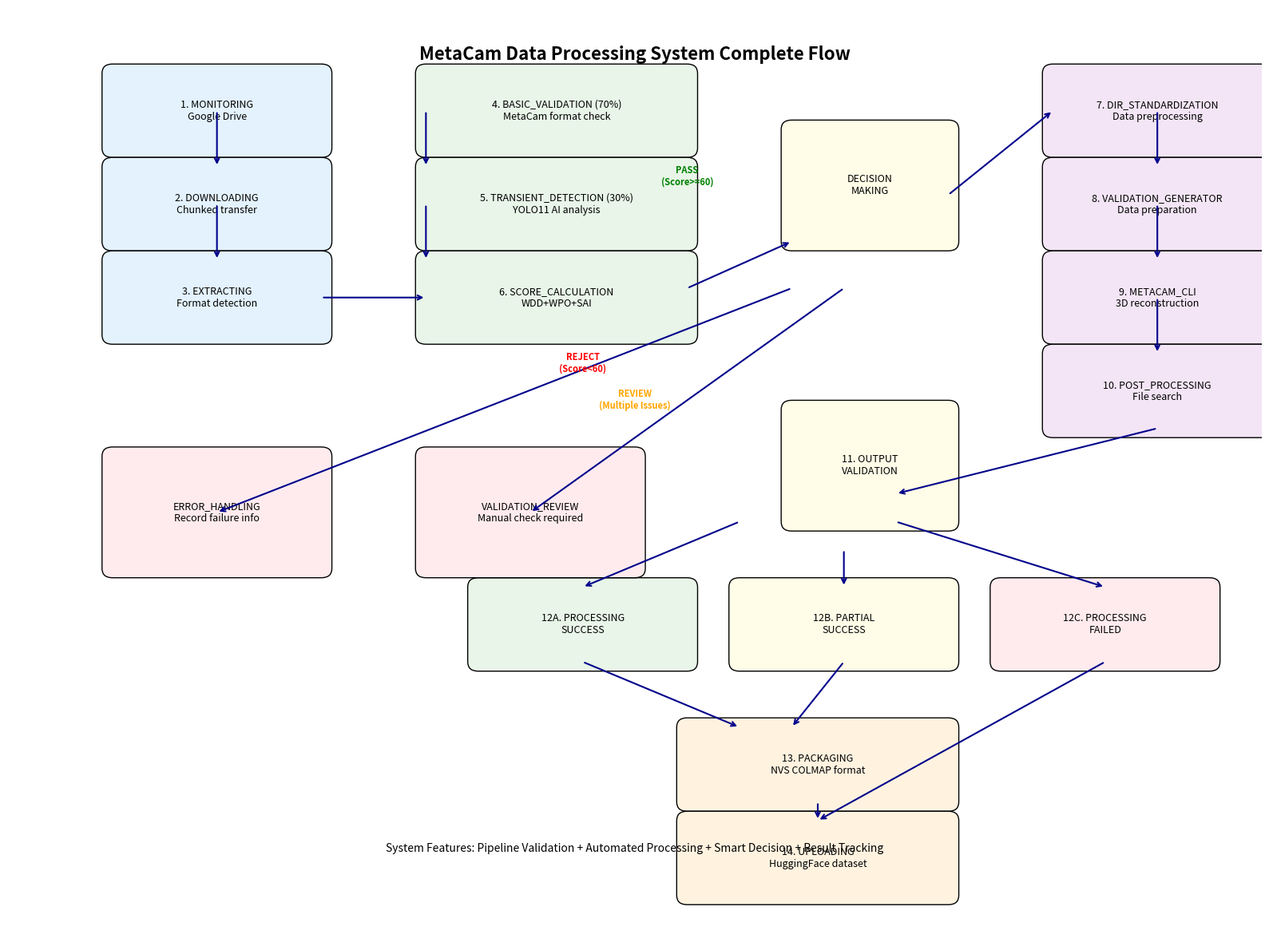
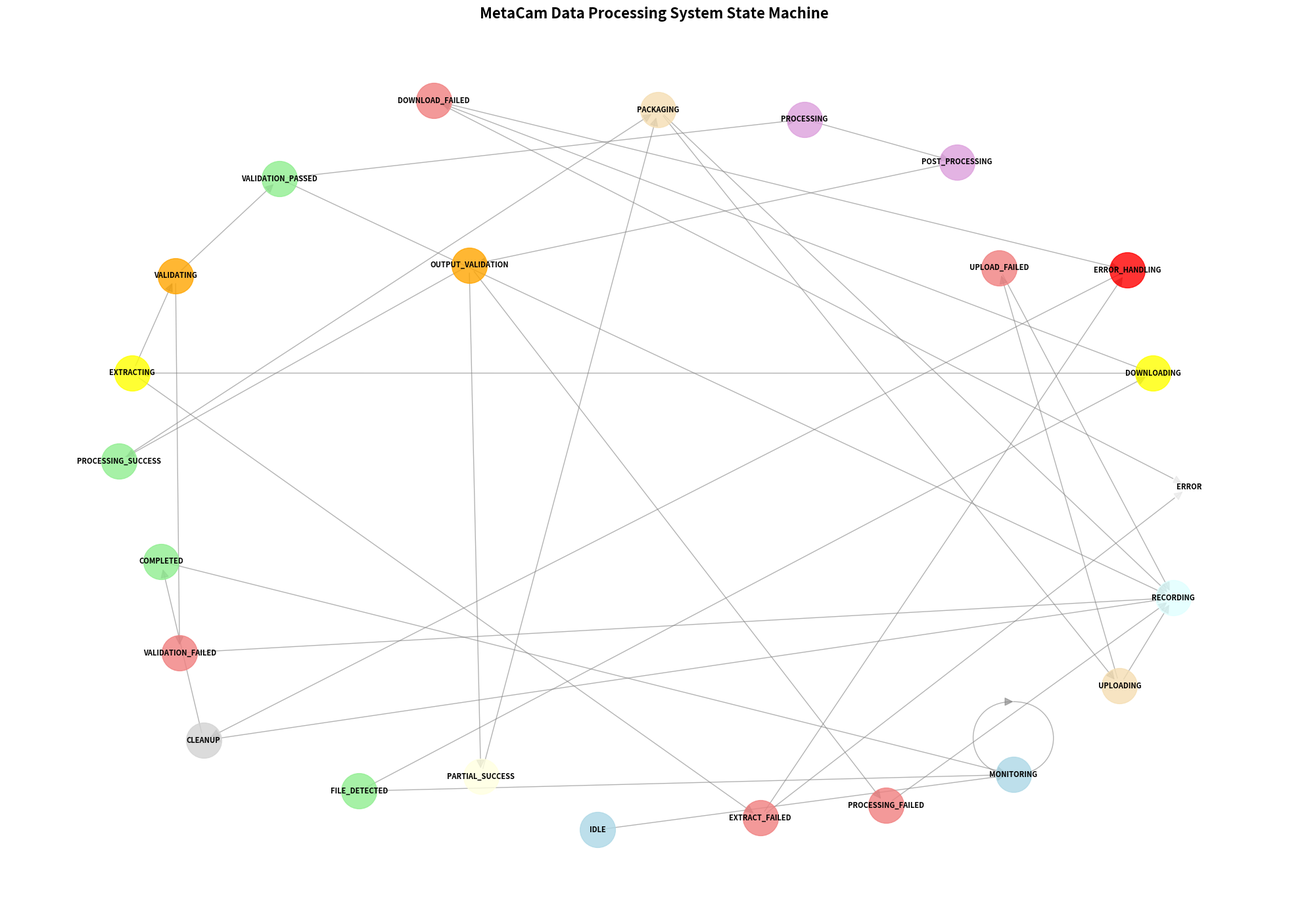
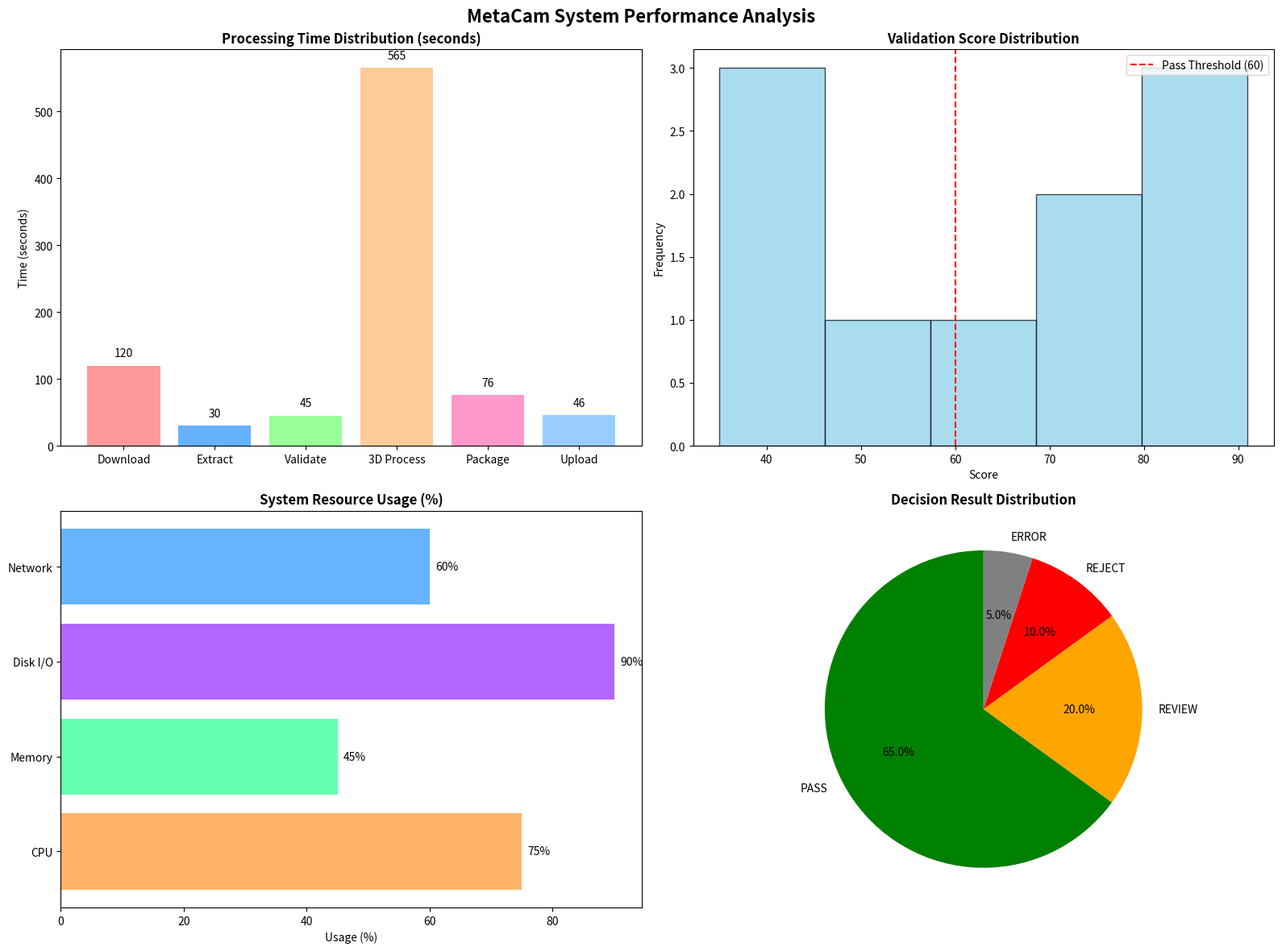

The script that saved these images, in order:
#!/usr/bin/env python3
"""
MetaCam数据处理系统状态机可视化工具

使用方法：
1. 安装依赖: pip install graphviz matplotlib networkx
2. 运行脚本: python visualize_state_machine.py
3. 查看生成的图片: system_flow.png, state_machine.png
"""

import matplotlib.pyplot as plt
import matplotlib.patches as patches
from matplotlib.patches import FancyBboxPatch
import networkx as nx
from datetime import datetime
import os

def create_simplified_flow_diagram():
    """Create simplified data flow diagram"""
    fig, ax = plt.subplots(1, 1, figsize=(16, 12))
    ax.set_xlim(0, 12)
    ax.set_ylim(0, 10)
    ax.axis('off')

    # Define color scheme
    colors = {
        'monitor': '#E3F2FD',    # Light blue
        'process': '#F3E5F5',    # Light purple
        'validate': '#E8F5E8',   # Light green
        'output': '#FFF3E0',     # Light orange
        'error': '#FFEBEE',      # Light red
        'decision': '#FFFDE7'    # Light yellow
    }

    # Define process boxes
    boxes = [
        # Monitoring phase
        {'xy': (1, 8.5), 'width': 2, 'height': 0.8, 'text': '1. MONITORING\nGoogle Drive', 'color': colors['monitor']},
        {'xy': (1, 7.5), 'width': 2, 'height': 0.8, 'text': '2. DOWNLOADING\nChunked transfer', 'color': colors['monitor']},
        {'xy': (1, 6.5), 'width': 2, 'height': 0.8, 'text': '3. EXTRACTING\nFormat detection', 'color': colors['monitor']},

        # Validation phase
        {'xy': (4, 8.5), 'width': 2.5, 'height': 0.8, 'text': '4. BASIC_VALIDATION (70%)\nMetaCam format check', 'color': colors['validate']},
        {'xy': (4, 7.5), 'width': 2.5, 'height': 0.8, 'text': '5. TRANSIENT_DETECTION (30%)\nYOLO11 AI analysis', 'color': colors['validate']},
        {'xy': (4, 6.5), 'width': 2.5, 'height': 0.8, 'text': '6. SCORE_CALCULATION\nWDD+WPO+SAI', 'color': colors['validate']},

        # Decision point
        {'xy': (7.5, 7.5), 'width': 1.5, 'height': 1.2, 'text': 'DECISION\nMAKING', 'color': colors['decision']},

        # Processing phase
        {'xy': (10, 8.5), 'width': 2, 'height': 0.8, 'text': '7. DIR_STANDARDIZATION\nData preprocessing', 'color': colors['process']},
        {'xy': (10, 7.5), 'width': 2, 'height': 0.8, 'text': '8. VALIDATION_GENERATOR\nData preparation', 'color': colors['process']},
        {'xy': (10, 6.5), 'width': 2, 'height': 0.8, 'text': '9. METACAM_CLI\n3D reconstruction', 'color': colors['process']},
        {'xy': (10, 5.5), 'width': 2, 'height': 0.8, 'text': '10. POST_PROCESSING\nFile search', 'color': colors['process']},

        # Output validation decision point
        {'xy': (7.5, 4.5), 'width': 1.5, 'height': 1.2, 'text': '11. OUTPUT\nVALIDATION', 'color': colors['decision']},

        # Output phase
        {'xy': (4.5, 3), 'width': 2, 'height': 0.8, 'text': '12A. PROCESSING\nSUCCESS', 'color': colors['validate']},
        {'xy': (7, 3), 'width': 2, 'height': 0.8, 'text': '12B. PARTIAL\nSUCCESS', 'color': colors['decision']},
        {'xy': (9.5, 3), 'width': 2, 'height': 0.8, 'text': '12C. PROCESSING\nFAILED', 'color': colors['error']},

        {'xy': (6.5, 1.5), 'width': 2.5, 'height': 0.8, 'text': '13. PACKAGING\nNVS COLMAP format', 'color': colors['output']},
        {'xy': (6.5, 0.5), 'width': 2.5, 'height': 0.8, 'text': '14. UPLOADING\nHuggingFace dataset', 'color': colors['output']},

        # Error handling
        {'xy': (1, 4), 'width': 2, 'height': 1.2, 'text': 'ERROR_HANDLING\nRecord failure info', 'color': colors['error']},
        {'xy': (4, 4), 'width': 2, 'height': 1.2, 'text': 'VALIDATION_REVIEW\nManual check required', 'color': colors['error']},
    ]

    # 绘制流程框
    for box in boxes:
        fancy_box = FancyBboxPatch(
            box['xy'], box['width'], box['height'],
            boxstyle="round,pad=0.1",
            facecolor=box['color'],
            edgecolor='black',
            linewidth=1
        )
        ax.add_patch(fancy_box)

        # 添加文本
        ax.text(
            box['xy'][0] + box['width']/2,
            box['xy'][1] + box['height']/2,
            box['text'],
            ha='center', va='center',
            fontsize=9,
            weight='bold' if '决策' in box['text'] else 'normal'
        )

    # Draw arrow connections
    arrows = [
        # Main flow
        ((2, 8.9), (2, 8.3)),  # 1→2
        ((2, 7.9), (2, 7.3)),  # 2→3
        ((3, 6.9), (4, 6.9)),  # 3→6
        ((4, 8.9), (4, 8.3)),  # 4→5
        ((4, 7.9), (4, 7.3)),  # 5→6
        ((6.5, 7), (7.5, 7.5)),  # 6→decision

        # Processing path
        ((9, 8), (10, 8.9)),   # decision→7
        ((11, 8.9), (11, 8.3)), # 7→8
        ((11, 7.9), (11, 7.3)), # 8→9
        ((11, 6.9), (11, 6.3)), # 9→10
        ((11, 5.5), (8.5, 4.8)), # 10→11 (OUTPUT_VALIDATION)

        # Output validation paths
        ((7, 4.5), (5.5, 3.8)),  # OUTPUT_VALIDATION→SUCCESS
        ((8, 4.2), (8, 3.8)),    # OUTPUT_VALIDATION→PARTIAL
        ((8.5, 4.5), (10.5, 3.8)), # OUTPUT_VALIDATION→FAILED

        # Continue to packaging
        ((5.5, 3), (7, 2.3)),    # SUCCESS→PACKAGING
        ((8, 3), (7.5, 2.3)),    # PARTIAL→PACKAGING
        ((7.75, 1.5), (7.75, 1.3)), # PACKAGING→UPLOADING

        # Error paths
        ((7.5, 7), (2, 4.6)),   # decision→error handling
        ((8, 7), (5, 4.6)),     # decision→review
        ((10.5, 3), (7.75, 1.3)), # FAILED→UPLOADING (recording)
    ]

    for start, end in arrows:
        ax.annotate('', xy=end, xytext=start,
                   arrowprops=dict(arrowstyle='->', lw=1.5, color='darkblue'))

    # Add decision labels
    ax.text(6.5, 8.2, 'PASS\n(Score>=60)', ha='center', va='center', fontsize=8, color='green', weight='bold')
    ax.text(5.5, 6.2, 'REJECT\n(Score<60)', ha='center', va='center', fontsize=8, color='red', weight='bold')
    ax.text(6, 5.8, 'REVIEW\n(Multiple Issues)', ha='center', va='center', fontsize=8, color='orange', weight='bold')

    # Add title and description
    ax.text(6, 9.5, 'MetaCam Data Processing System Complete Flow', ha='center', va='center',
           fontsize=16, weight='bold')

    ax.text(6, 1, 'System Features: Pipeline Validation + Automated Processing + Smart Decision + Result Tracking',
           ha='center', va='center', fontsize=10, style='italic')

    plt.tight_layout()
    plt.savefig('system_flow.png', dpi=300, bbox_inches='tight')
    print("System flow diagram saved: system_flow.png")

def create_state_machine_diagram():
    """Create detailed state machine diagram"""
    # Create directed graph
    G = nx.DiGraph()

    # Define states and transitions
    states = [
        'IDLE', 'MONITORING', 'FILE_DETECTED', 'DOWNLOADING', 'DOWNLOAD_FAILED',
        'EXTRACTING', 'EXTRACT_FAILED', 'VALIDATING', 'VALIDATION_FAILED',
        'VALIDATION_PASSED', 'PROCESSING', 'POST_PROCESSING', 'OUTPUT_VALIDATION',
        'PROCESSING_FAILED', 'PROCESSING_SUCCESS', 'PARTIAL_SUCCESS',
        'PACKAGING', 'UPLOADING', 'UPLOAD_FAILED', 'RECORDING', 'CLEANUP',
        'COMPLETED', 'ERROR_HANDLING'
    ]

    transitions = [
        ('IDLE', 'MONITORING'),
        ('MONITORING', 'FILE_DETECTED'),
        ('MONITORING', 'MONITORING'),
        ('FILE_DETECTED', 'DOWNLOADING'),
        ('DOWNLOADING', 'DOWNLOAD_FAILED'),
        ('DOWNLOADING', 'EXTRACTING'),
        ('DOWNLOAD_FAILED', 'ERROR'),
        ('EXTRACTING', 'EXTRACT_FAILED'),
        ('EXTRACTING', 'VALIDATING'),
        ('EXTRACT_FAILED', 'ERROR'),
        ('VALIDATING', 'VALIDATION_FAILED'),
        ('VALIDATING', 'VALIDATION_PASSED'),
        ('VALIDATION_FAILED', 'RECORDING'),
        ('VALIDATION_PASSED', 'PROCESSING'),
        ('VALIDATION_PASSED', 'RECORDING'),
        ('PROCESSING', 'POST_PROCESSING'),
        ('POST_PROCESSING', 'OUTPUT_VALIDATION'),
        ('OUTPUT_VALIDATION', 'PROCESSING_SUCCESS'),
        ('OUTPUT_VALIDATION', 'PROCESSING_FAILED'),
        ('OUTPUT_VALIDATION', 'PARTIAL_SUCCESS'),
        ('PROCESSING_FAILED', 'RECORDING'),
        ('PROCESSING_SUCCESS', 'PACKAGING'),
        ('PARTIAL_SUCCESS', 'PACKAGING'),
        ('PACKAGING', 'UPLOADING'),
        ('PACKAGING', 'RECORDING'),
        ('UPLOADING', 'UPLOAD_FAILED'),
        ('UPLOADING', 'RECORDING'),
        ('UPLOAD_FAILED', 'RECORDING'),
        ('RECORDING', 'CLEANUP'),
        ('CLEANUP', 'COMPLETED'),
        ('COMPLETED', 'MONITORING'),
        ('DOWNLOAD_FAILED', 'ERROR_HANDLING'),
        ('EXTRACT_FAILED', 'ERROR_HANDLING'),
        ('ERROR_HANDLING', 'CLEANUP'),
    ]

    G.add_nodes_from(states)
    G.add_edges_from(transitions)

    # Create layout
    plt.figure(figsize=(20, 14))
    pos = nx.spring_layout(G, k=3, iterations=50)

    # Define node colors
    node_colors = {
        'IDLE': 'lightblue',
        'MONITORING': 'lightblue',
        'FILE_DETECTED': 'lightgreen',
        'DOWNLOADING': 'yellow',
        'DOWNLOAD_FAILED': 'lightcoral',
        'EXTRACTING': 'yellow',
        'EXTRACT_FAILED': 'lightcoral',
        'VALIDATING': 'orange',
        'VALIDATION_FAILED': 'lightcoral',
        'VALIDATION_PASSED': 'lightgreen',
        'PROCESSING': 'plum',
        'POST_PROCESSING': 'plum',
        'OUTPUT_VALIDATION': 'orange',
        'PROCESSING_FAILED': 'lightcoral',
        'PROCESSING_SUCCESS': 'lightgreen',
        'PARTIAL_SUCCESS': 'lightyellow',
        'PACKAGING': 'wheat',
        'UPLOADING': 'wheat',
        'UPLOAD_FAILED': 'lightcoral',
        'RECORDING': 'lightcyan',
        'CLEANUP': 'lightgray',
        'COMPLETED': 'lightgreen',
        'ERROR_HANDLING': 'red'
    }

    # Draw nodes
    for node in G.nodes():
        nx.draw_networkx_nodes(G, pos, nodelist=[node],
                              node_color=node_colors.get(node, 'white'),
                              node_size=1500, alpha=0.8)

    # Draw edges
    nx.draw_networkx_edges(G, pos, edge_color='gray', arrows=True,
                          arrowsize=20, alpha=0.6)

    # Draw labels
    nx.draw_networkx_labels(G, pos, font_size=8, font_weight='bold')

    plt.title('MetaCam Data Processing System State Machine', fontsize=16, weight='bold')
    plt.axis('off')
    plt.tight_layout()
    plt.savefig('state_machine.png', dpi=300, bbox_inches='tight')
    print("State machine diagram saved: state_machine.png")

def create_performance_analysis():
    """Create performance analysis charts"""
    fig, ((ax1, ax2), (ax3, ax4)) = plt.subplots(2, 2, figsize=(16, 12))

    # 1. Processing time distribution
    stages = ['Download', 'Extract', 'Validate', '3D Process', 'Package', 'Upload']
    times = [120, 30, 45, 565, 76, 46]  # Based on your log data

    ax1.bar(stages, times, color=['#FF9999', '#66B2FF', '#99FF99', '#FFCC99', '#FF99CC', '#99CCFF'])
    ax1.set_title('Processing Time Distribution (seconds)', fontweight='bold')
    ax1.set_ylabel('Time (seconds)')
    for i, v in enumerate(times):
        ax1.text(i, v + 10, str(v), ha='center', va='bottom')

    # 2. Validation score distribution simulation
    scores = [44, 67, 82, 91, 35, 78, 56, 89, 43, 72]
    ax2.hist(scores, bins=5, color='skyblue', alpha=0.7, edgecolor='black')
    ax2.axvline(x=60, color='red', linestyle='--', label='Pass Threshold (60)')
    ax2.set_title('Validation Score Distribution', fontweight='bold')
    ax2.set_xlabel('Score')
    ax2.set_ylabel('Frequency')
    ax2.legend()

    # 3. System resource usage
    resources = ['CPU', 'Memory', 'Disk I/O', 'Network']
    usage = [75, 45, 90, 60]

    ax3.barh(resources, usage, color=['#FFB366', '#66FFB3', '#B366FF', '#66B3FF'])
    ax3.set_title('System Resource Usage (%)', fontweight='bold')
    ax3.set_xlabel('Usage (%)')
    for i, v in enumerate(usage):
        ax3.text(v + 1, i, f'{v}%', va='center')

    # 4. Decision result distribution
    decisions = ['PASS', 'REVIEW', 'REJECT', 'ERROR']
    counts = [65, 20, 10, 5]
    colors = ['green', 'orange', 'red', 'gray']

    ax4.pie(counts, labels=decisions, colors=colors, autopct='%1.1f%%', startangle=90)
    ax4.set_title('Decision Result Distribution', fontweight='bold')

    plt.suptitle('MetaCam System Performance Analysis', fontsize=16, fontweight='bold')
    plt.tight_layout()
    plt.savefig('performance_analysis.png', dpi=300, bbox_inches='tight')
    print("Performance analysis chart saved: performance_analysis.png")

def main():
    """Main function"""
    print("Generating MetaCam data processing system visualization charts...")
    print(f"Generation time: {datetime.now().strftime('%Y-%m-%d %H:%M:%S')}")

    try:
        create_simplified_flow_diagram()
        create_state_machine_diagram()
        create_performance_analysis()

        print("\n" + "="*50)
        print("All charts generated successfully!")
        print("\nGenerated files:")
        print("1. system_flow.png - System flow diagram")
        print("2. state_machine.png - State machine diagram")
        print("3. performance_analysis.png - Performance analysis")
        print("4. system_state_machine.md - Detailed documentation")

        print("\nHow to view:")
        print("- Windows: Double-click image files")
        print("- Linux/Mac: Use image viewer")
        print("- VSCode: Right-click -> Open with -> Image Preview")

        print("\nFor online visualization:")
        print("1. Visit https://mermaid.live/")
        print("2. Copy mermaid code from system_state_machine.md")
        print("3. Paste into online editor for interactive diagrams")

    except ImportError as e:
        print(f"Missing dependencies: {e}")
        print("\nPlease install required dependencies:")
        print("pip install matplotlib networkx")

    except Exception as e:
        print(f"Error generating charts: {e}")

if __name__ == "__main__":
    main()
